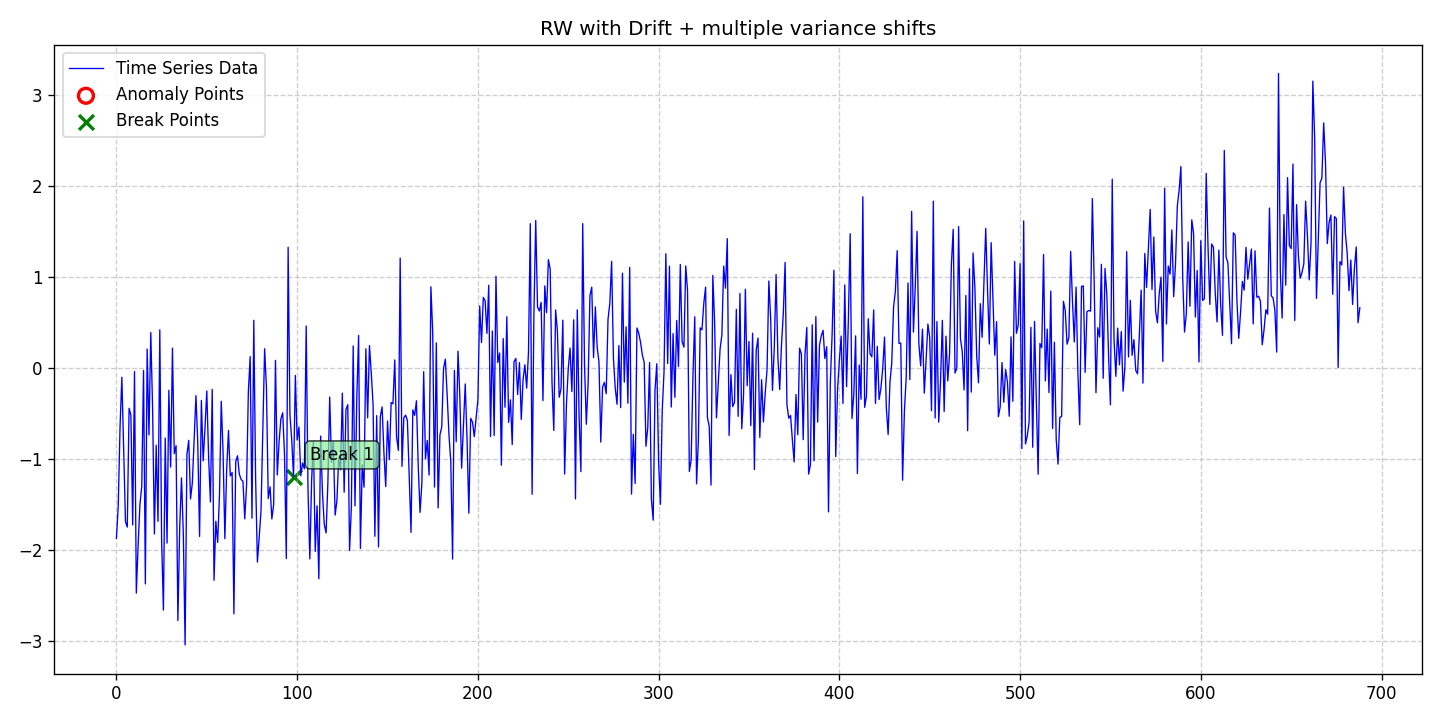

Source data for this figure (header and first rows):
date, data, stationary, det_lin_up, det_lin_down, det_quad, det_cubic, det_exp, det_damped, stoc_trend, volatility, single_seas, multiple_seas, point_anom_single, point_anom_multi, collect_anom, context_anom, mean_shift, var_shift, trend_shift, point_anom_count, point_anom_location, point_anom_point, collect_anom_count
2020-01-01, -1.87, 0, 0, 0, 0, 0, 0, 0, 1, 0, 0, 0, 0, 0, 0, 0, 0, 1, 0, 0, none, , 0
2020-01-02, -1.51, 0, 0, 0, 0, 0, 0, 0, 1, 0, 0, 0, 0, 0, 0, 0, 0, 1, 0, 0, none, , 0
2020-01-03, -0.6406, 0, 0, 0, 0, 0, 0, 0, 1, 0, 0, 0, 0, 0, 0, 0, 0, 1, 0, 0, none, , 0
2020-01-04, -0.0991, 0, 0, 0, 0, 0, 0, 0, 1, 0, 0, 0, 0, 0, 0, 0, 0, 1, 0, 0, none, , 0
2020-01-05, -0.8778, 0, 0, 0, 0, 0, 0, 0, 1, 0, 0, 0, 0, 0, 0, 0, 0, 1, 0, 0, none, , 0
2020-01-06, -1.687, 0, 0, 0, 0, 0, 0, 0, 1, 0, 0, 0, 0, 0, 0, 0, 0, 1, 0, 0, none, , 0
2020-01-07, -1.747, 0, 0, 0, 0, 0, 0, 0, 1, 0, 0, 0, 0, 0, 0, 0, 0, 1, 0, 0, none, , 0
2020-01-08, -0.4399, 0, 0, 0, 0, 0, 0, 0, 1, 0, 0, 0, 0, 0, 0, 0, 0, 1, 0, 0, none, , 0
2020-01-09, -0.5148, 0, 0, 0, 0, 0, 0, 0, 1, 0, 0, 0, 0, 0, 0, 0, 0, 1, 0, 0, none, , 0
2020-01-10, -1.723, 0, 0, 0, 0, 0, 0, 0, 1, 0, 0, 0, 0, 0, 0, 0, 0, 1, 0, 0, none, , 0
2020-01-11, -0.03582, 0, 0, 0, 0, 0, 0, 0, 1, 0, 0, 0, 0, 0, 0, 0, 0, 1, 0, 0, none, , 0
2020-01-12, -2.473, 0, 0, 0, 0, 0, 0, 0, 1, 0, 0, 0, 0, 0, 0, 0, 0, 1, 0, 0, none, , 0
2020-01-13, -1.947, 0, 0, 0, 0, 0, 0, 0, 1, 0, 0, 0, 0, 0, 0, 0, 0, 1, 0, 0, none, , 0
2020-01-14, -1.497, 0, 0, 0, 0, 0, 0, 0, 1, 0, 0, 0, 0, 0, 0, 0, 0, 1, 0, 0, none, , 0
2020-01-15, -1.301, 0, 0, 0, 0, 0, 0, 0, 1, 0, 0, 0, 0, 0, 0, 0, 0, 1, 0, 0, none, , 0
2020-01-16, -0.02433, 0, 0, 0, 0, 0, 0, 0, 1, 0, 0, 0, 0, 0, 0, 0, 0, 1, 0, 0, none, , 0
2020-01-17, -2.372, 0, 0, 0, 0, 0, 0, 0, 1, 0, 0, 0, 0, 0, 0, 0, 0, 1, 0, 0, none, , 0
2020-01-18, 0.2109, 0, 0, 0, 0, 0, 0, 0, 1, 0, 0, 0, 0, 0, 0, 0, 0, 1, 0, 0, none, , 0
2020-01-19, -0.7327, 0, 0, 0, 0, 0, 0, 0, 1, 0, 0, 0, 0, 0, 0, 0, 0, 1, 0, 0, none, , 0
2020-01-20, 0.3932, 0, 0, 0, 0, 0, 0, 0, 1, 0, 0, 0, 0, 0, 0, 0, 0, 1, 0, 0, none, , 0
2020-01-21, -0.4322, 0, 0, 0, 0, 0, 0, 0, 1, 0, 0, 0, 0, 0, 0, 0, 0, 1, 0, 0, none, , 0
2020-01-22, -1.823, 0, 0, 0, 0, 0, 0, 0, 1, 0, 0, 0, 0, 0, 0, 0, 0, 1, 0, 0, none, , 0
2020-01-23, -0.8465, 0, 0, 0, 0, 0, 0, 0, 1, 0, 0, 0, 0, 0, 0, 0, 0, 1, 0, 0, none, , 0
2020-01-24, -1.684, 0, 0, 0, 0, 0, 0, 0, 1, 0, 0, 0, 0, 0, 0, 0, 0, 1, 0, 0, none, , 0
2020-01-25, 0.4231, 0, 0, 0, 0, 0, 0, 0, 1, 0, 0, 0, 0, 0, 0, 0, 0, 1, 0, 0, none, , 0
2020-01-26, -1.89, 0, 0, 0, 0, 0, 0, 0, 1, 0, 0, 0, 0, 0, 0, 0, 0, 1, 0, 0, none, , 0
2020-01-27, -2.659, 0, 0, 0, 0, 0, 0, 0, 1, 0, 0, 0, 0, 0, 0, 0, 0, 1, 0, 0, none, , 0
2020-01-28, -0.7668, 0, 0, 0, 0, 0, 0, 0, 1, 0, 0, 0, 0, 0, 0, 0, 0, 1, 0, 0, none, , 0
2020-01-29, -1.923, 0, 0, 0, 0, 0, 0, 0, 1, 0, 0, 0, 0, 0, 0, 0, 0, 1, 0, 0, none, , 0
2020-01-30, -0.2418, 0, 0, 0, 0, 0, 0, 0, 1, 0, 0, 0, 0, 0, 0, 0, 0, 1, 0, 0, none, , 0
2020-01-31, -1.086, 0, 0, 0, 0, 0, 0, 0, 1, 0, 0, 0, 0, 0, 0, 0, 0, 1, 0, 0, none, , 0
2020-02-01, 0.222, 0, 0, 0, 0, 0, 0, 0, 1, 0, 0, 0, 0, 0, 0, 0, 0, 1, 0, 0, none, , 0
2020-02-02, -0.9397, 0, 0, 0, 0, 0, 0, 0, 1, 0, 0, 0, 0, 0, 0, 0, 0, 1, 0, 0, none, , 0
2020-02-03, -0.8514, 0, 0, 0, 0, 0, 0, 0, 1, 0, 0, 0, 0, 0, 0, 0, 0, 1, 0, 0, none, , 0
2020-02-04, -2.775, 0, 0, 0, 0, 0, 0, 0, 1, 0, 0, 0, 0, 0, 0, 0, 0, 1, 0, 0, none, , 0
2020-02-05, -1.757, 0, 0, 0, 0, 0, 0, 0, 1, 0, 0, 0, 0, 0, 0, 0, 0, 1, 0, 0, none, , 0
2020-02-06, -1.205, 0, 0, 0, 0, 0, 0, 0, 1, 0, 0, 0, 0, 0, 0, 0, 0, 1, 0, 0, none, , 0
2020-02-07, -1.813, 0, 0, 0, 0, 0, 0, 0, 1, 0, 0, 0, 0, 0, 0, 0, 0, 1, 0, 0, none, , 0
2020-02-08, -3.043, 0, 0, 0, 0, 0, 0, 0, 1, 0, 0, 0, 0, 0, 0, 0, 0, 1, 0, 0, none, , 0
2020-02-09, -0.9481, 0, 0, 0, 0, 0, 0, 0, 1, 0, 0, 0, 0, 0, 0, 0, 0, 1, 0, 0, none, , 0
2020-02-10, -0.7923, 0, 0, 0, 0, 0, 0, 0, 1, 0, 0, 0, 0, 0, 0, 0, 0, 1, 0, 0, none, , 0
2020-02-11, -1.437, 0, 0, 0, 0, 0, 0, 0, 1, 0, 0, 0, 0, 0, 0, 0, 0, 1, 0, 0, none, , 0
2020-02-12, -1.26, 0, 0, 0, 0, 0, 0, 0, 1, 0, 0, 0, 0, 0, 0, 0, 0, 1, 0, 0, none, , 0
2020-02-13, -0.7651, 0, 0, 0, 0, 0, 0, 0, 1, 0, 0, 0, 0, 0, 0, 0, 0, 1, 0, 0, none, , 0
2020-02-14, -0.3008, 0, 0, 0, 0, 0, 0, 0, 1, 0, 0, 0, 0, 0, 0, 0, 0, 1, 0, 0, none, , 0
2020-02-15, -0.8216, 0, 0, 0, 0, 0, 0, 0, 1, 0, 0, 0, 0, 0, 0, 0, 0, 1, 0, 0, none, , 0
2020-02-16, -1.85, 0, 0, 0, 0, 0, 0, 0, 1, 0, 0, 0, 0, 0, 0, 0, 0, 1, 0, 0, none, , 0
2020-02-17, -0.354, 0, 0, 0, 0, 0, 0, 0, 1, 0, 0, 0, 0, 0, 0, 0, 0, 1, 0, 0, none, , 0
2020-02-18, -1.018, 0, 0, 0, 0, 0, 0, 0, 1, 0, 0, 0, 0, 0, 0, 0, 0, 1, 0, 0, none, , 0
2020-02-19, -0.6559, 0, 0, 0, 0, 0, 0, 0, 1, 0, 0, 0, 0, 0, 0, 0, 0, 1, 0, 0, none, , 0
2020-02-20, -0.2494, 0, 0, 0, 0, 0, 0, 0, 1, 0, 0, 0, 0, 0, 0, 0, 0, 1, 0, 0, none, , 0
2020-02-21, -0.9798, 0, 0, 0, 0, 0, 0, 0, 1, 0, 0, 0, 0, 0, 0, 0, 0, 1, 0, 0, none, , 0
2020-02-22, -1.469, 0, 0, 0, 0, 0, 0, 0, 1, 0, 0, 0, 0, 0, 0, 0, 0, 1, 0, 0, none, , 0
2020-02-23, -0.2326, 0, 0, 0, 0, 0, 0, 0, 1, 0, 0, 0, 0, 0, 0, 0, 0, 1, 0, 0, none, , 0
2020-02-24, -2.332, 0, 0, 0, 0, 0, 0, 0, 1, 0, 0, 0, 0, 0, 0, 0, 0, 1, 0, 0, none, , 0
2020-02-25, -1.683, 0, 0, 0, 0, 0, 0, 0, 1, 0, 0, 0, 0, 0, 0, 0, 0, 1, 0, 0, none, , 0
2020-02-26, -1.916, 0, 0, 0, 0, 0, 0, 0, 1, 0, 0, 0, 0, 0, 0, 0, 0, 1, 0, 0, none, , 0
2020-02-27, -1.405, 0, 0, 0, 0, 0, 0, 0, 1, 0, 0, 0, 0, 0, 0, 0, 0, 1, 0, 0, none, , 0
2020-02-28, -0.3627, 0, 0, 0, 0, 0, 0, 0, 1, 0, 0, 0, 0, 0, 0, 0, 0, 1, 0, 0, none, , 0
2020-02-29, -0.9224, 0, 0, 0, 0, 0, 0, 0, 1, 0, 0, 0, 0, 0, 0, 0, 0, 1, 0, 0, none, , 0
... 629 more rows
